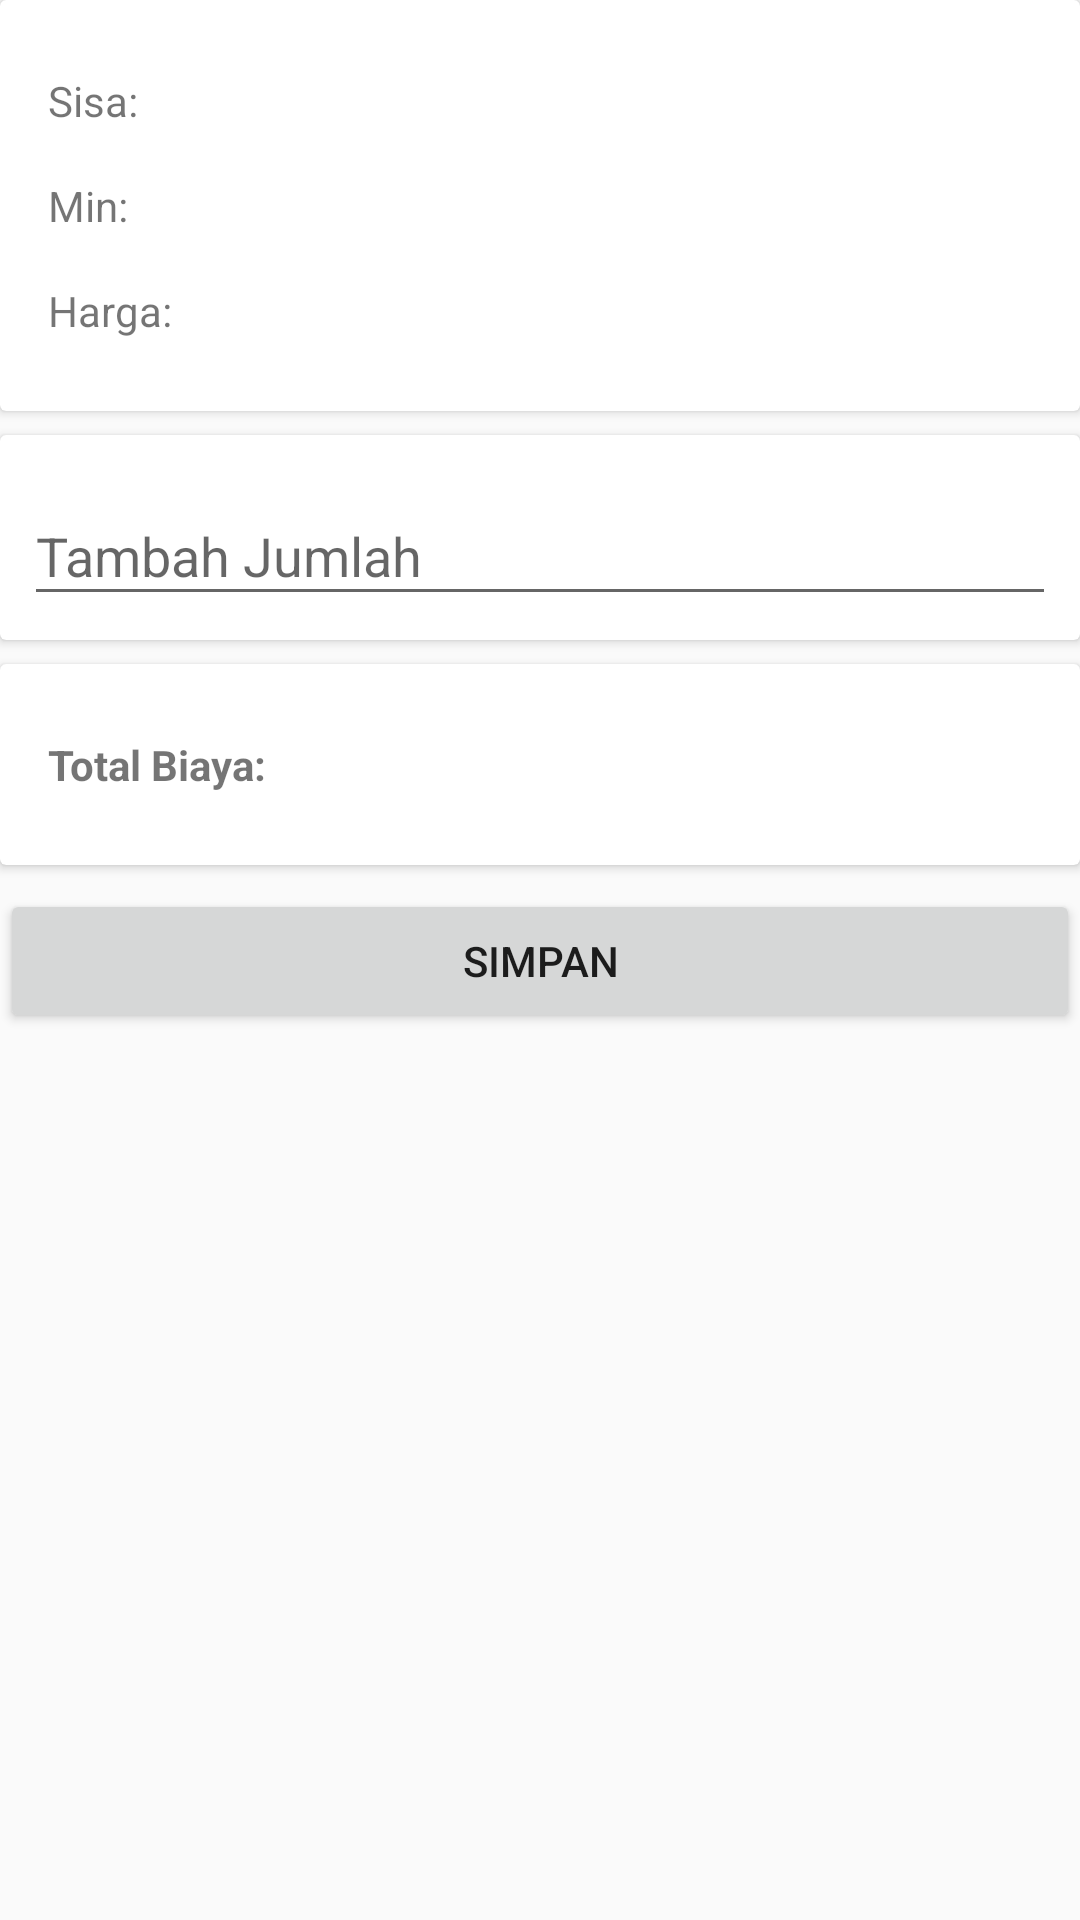

Produce the Android XML layout that renders to this screen, including the resource entries it uses.
<!-- AndroidManifest.xml: application theme AppTheme -->
<!-- res/layout/activity_update_ingredient.xml -->
<?xml version="1.0" encoding="utf-8"?>
<android.support.v4.widget.NestedScrollView xmlns:android="http://schemas.android.com/apk/res/android"
    xmlns:tools="http://schemas.android.com/tools"
    android:layout_width="match_parent"
    android:layout_height="match_parent">

    <LinearLayout xmlns:tools="http://schemas.android.com/tools"
        android:layout_width="match_parent"
        android:layout_height="wrap_content"
        android:orientation="vertical"
        tools:context=".UpdateIngredientActivity">

        <android.support.v7.widget.CardView
            android:layout_width="match_parent"
            android:layout_height="wrap_content"
            android:layout_marginBottom="8dp">

            <LinearLayout
                android:layout_width="match_parent"
                android:layout_height="wrap_content"
                android:orientation="vertical"
                android:padding="16dp">

                <LinearLayout
                    android:layout_width="match_parent"
                    android:layout_height="wrap_content"
                    android:orientation="horizontal">

                    <TextView
                        android:layout_width="wrap_content"
                        android:layout_height="wrap_content"
                        android:paddingBottom="8dp"
                        android:paddingTop="8dp"
                        android:text="@string/ingredients_now" />

                    <TextView
                        android:id="@+id/updateNowStockText"
                        android:layout_width="0dp"
                        android:layout_height="wrap_content"
                        android:paddingBottom="8dp"
                        android:gravity="end"
                        android:paddingTop="8dp"
                        android:layout_weight="1"
                        tools:text="0" />
                </LinearLayout>

                <LinearLayout
                    android:layout_width="match_parent"
                    android:layout_height="wrap_content"
                    android:orientation="horizontal">

                    <TextView
                        android:layout_width="wrap_content"
                        android:layout_height="wrap_content"
                        android:paddingBottom="8dp"
                        android:paddingTop="8dp"
                        android:text="@string/ingredients_min" />

                    <TextView
                        android:id="@+id/updateMinStockText"
                        android:layout_width="0dp"
                        android:layout_height="wrap_content"
                        android:paddingBottom="8dp"
                        android:gravity="end"
                        android:paddingTop="8dp"
                        android:layout_weight="1"
                        tools:text="0" />
                </LinearLayout>

                <LinearLayout
                    android:layout_width="match_parent"
                    android:layout_height="wrap_content"
                    android:orientation="horizontal">

                    <TextView
                        android:layout_width="wrap_content"
                        android:layout_height="wrap_content"
                        android:paddingBottom="8dp"
                        android:paddingTop="8dp"
                        android:text="@string/ingredients_price" />

                    <TextView
                        android:id="@+id/updatePriceIngredientText"
                        android:layout_width="0dp"
                        android:layout_height="wrap_content"
                        android:paddingBottom="8dp"
                        android:gravity="end"
                        android:paddingTop="8dp"
                        android:layout_weight="1"
                        tools:text="0" />
                </LinearLayout>

            </LinearLayout>
        </android.support.v7.widget.CardView>

        <android.support.v7.widget.CardView
            android:layout_width="match_parent"
            android:layout_height="wrap_content"
            android:layout_marginBottom="8dp">

            <LinearLayout
                android:layout_width="match_parent"
                android:layout_height="wrap_content"
                android:orientation="vertical"
                android:padding="8dp">

                <android.support.design.widget.TextInputLayout
                    android:id="@+id/inputLayoutUpdateSize"
                    android:layout_width="match_parent"
                    android:layout_height="wrap_content">

                    <android.support.design.widget.TextInputEditText
                        android:id="@+id/inputUpdateSize"
                        android:layout_width="fill_parent"
                        android:layout_height="wrap_content"
                        android:hint="@string/add_ingredient_count"
                        android:inputType="number" />
                </android.support.design.widget.TextInputLayout>

            </LinearLayout>
        </android.support.v7.widget.CardView>

        <android.support.v7.widget.CardView
            android:layout_width="match_parent"
            android:layout_height="wrap_content"
            android:layout_marginBottom="8dp">

            <LinearLayout
                android:layout_width="match_parent"
                android:layout_height="wrap_content"
                android:orientation="horizontal"
                android:padding="16dp">

                <TextView
                    android:layout_width="wrap_content"
                    android:layout_height="wrap_content"
                    android:paddingBottom="8dp"
                    android:paddingTop="8dp"
                    android:textStyle="bold"
                    android:text="@string/price_total" />

                <TextView
                    android:id="@+id/updateTotalPriceText"
                    android:layout_width="0dp"
                    android:layout_height="wrap_content"
                    android:paddingTop="8dp"
                    android:layout_weight="1"
                    android:gravity="end"
                    android:paddingBottom="8dp"
                    android:textStyle="bold"
                    tools:text="Rp. 1000" />

            </LinearLayout>
        </android.support.v7.widget.CardView>

        <Button
            android:id="@+id/updateButton"
            android:layout_width="match_parent"
            android:layout_height="wrap_content"
            android:text="@string/update" />

        <ProgressBar
            android:id="@+id/updateProgress"
            android:layout_width="wrap_content"
            android:layout_height="32dp"
            android:layout_marginTop="8dp"
            android:visibility="gone"
            android:layout_gravity="center" />
    </LinearLayout>
</android.support.v4.widget.NestedScrollView>
<!-- resources referenced by this layout -->
<resources>
  <string name="add_ingredient_count">Tambah Jumlah</string>
  <string name="ingredients_min">Min:</string>
  <string name="ingredients_now">Sisa:</string>
  <string name="ingredients_price">Harga:</string>
  <string name="price_total">Total Biaya:</string>
  <string name="update">Simpan</string>
  <style name="AppTheme" parent="Theme.AppCompat.Light.DarkActionBar">
          
          <item name="colorPrimary">@color/colorPrimary</item>
          <item name="colorPrimaryDark">@color/colorPrimaryDark</item>
          <item name="colorAccent">@color/colorAccent</item>
      </style>
  <color name="colorPrimary">#1E88E5</color>
  <color name="colorPrimaryDark">#1565C0</color>
  <color name="colorAccent">#fbc02d</color>
</resources>
